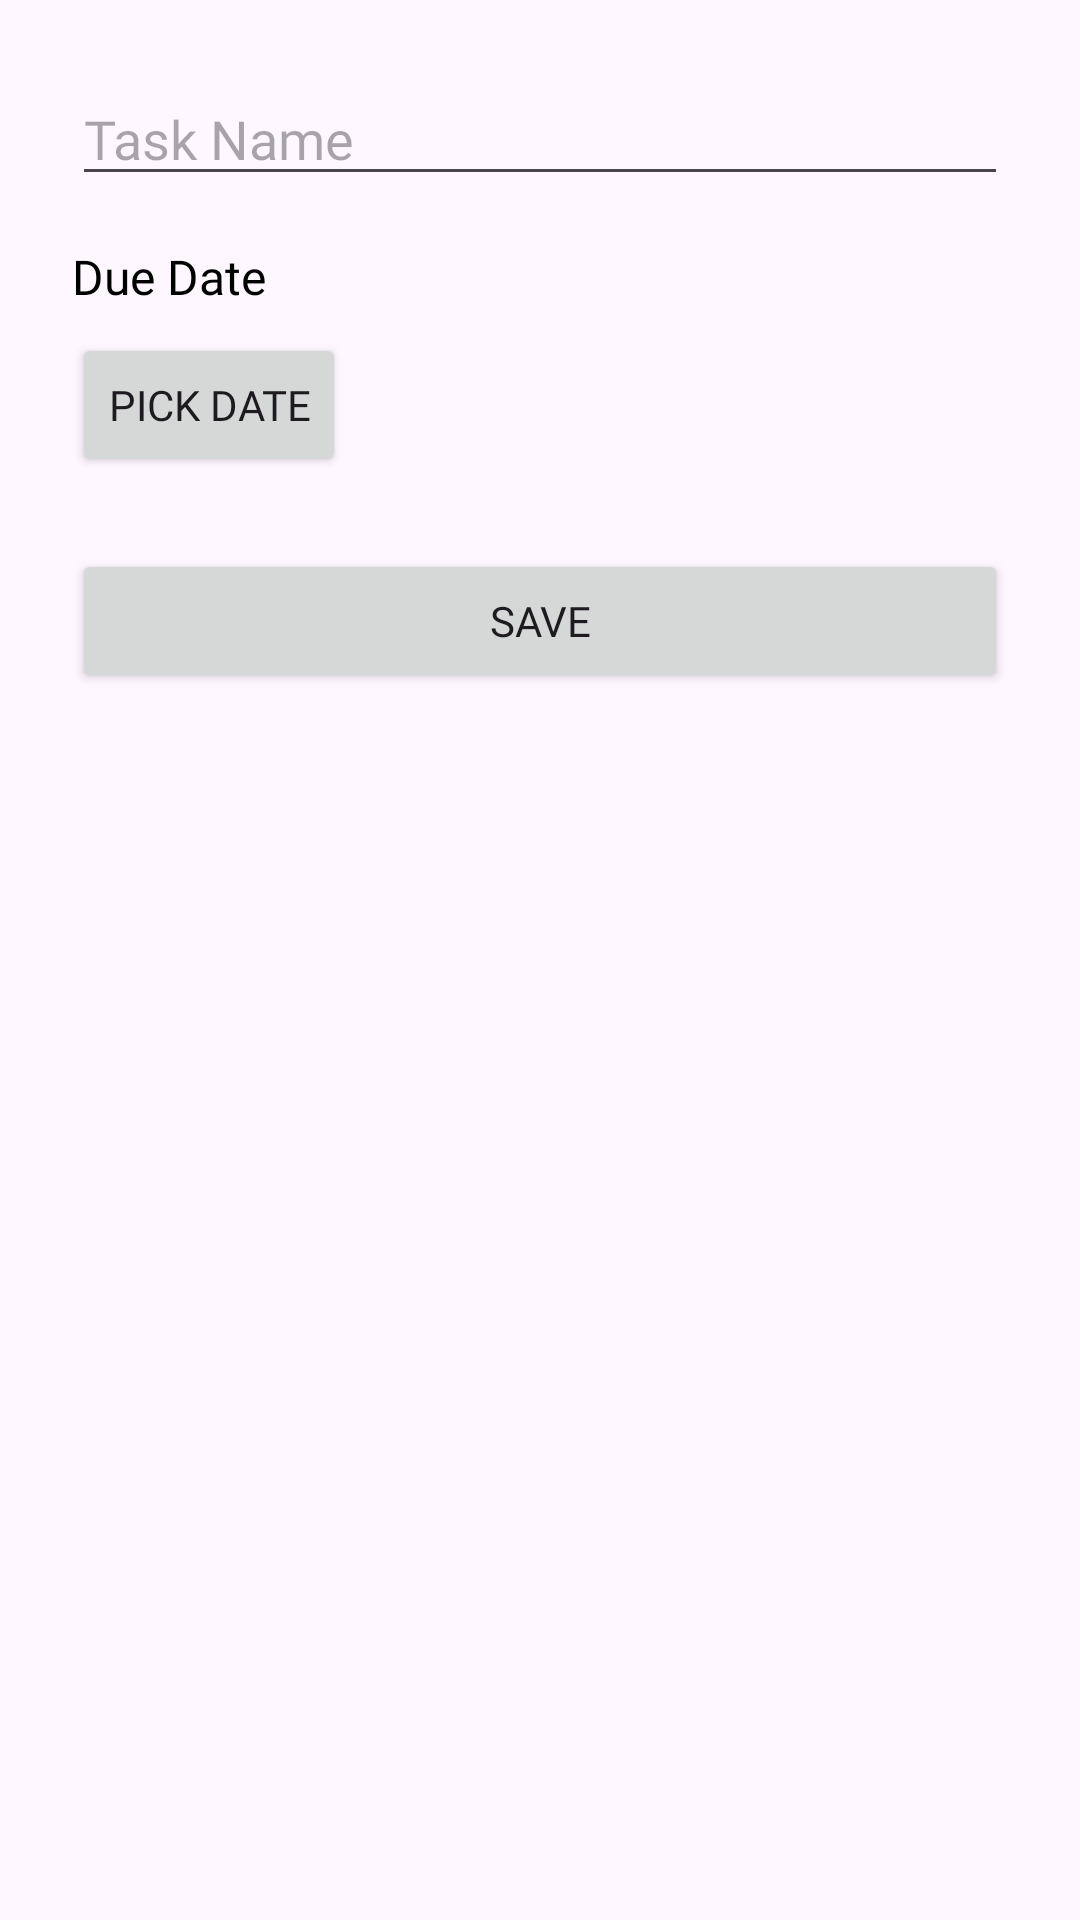

Android layout source for this screen:
<!-- AndroidManifest.xml: application theme Theme.StudyLah -->
<!-- res/layout/dialog_add_task.xml -->
<?xml version="1.0" encoding="utf-8"?>
<LinearLayout
    xmlns:android="http://schemas.android.com/apk/res/android"
    android:layout_width="match_parent"
    android:layout_height="wrap_content"
    android:orientation="vertical"
    android:padding="24dp">

    <EditText
        android:id="@+id/editTaskName"
        android:layout_width="match_parent"
        android:layout_height="wrap_content"
        android:fontFamily="@font/lexend_regular"
        android:hint="Task Name" />

    <TextView
        android:id="@+id/textDueDate"
        android:layout_width="match_parent"
        android:layout_height="wrap_content"
        android:text="Due Date"
        android:fontFamily="@font/lexend_regular"
        android:layout_marginTop="16dp"
        android:textSize="16sp"
        android:textColor="@android:color/black"/>

    <Button
        android:id="@+id/btnPickDate"
        android:layout_width="wrap_content"
        android:layout_height="wrap_content"
        android:text="Pick Date"
        android:fontFamily="@font/lexend_regular"
        android:layout_marginTop="8dp" />

    <Button
        android:id="@+id/btnSaveTask"
        android:layout_width="match_parent"
        android:layout_height="wrap_content"
        android:text="Save"
        android:fontFamily="@font/lexend_regular"
        android:layout_marginTop="24dp"/>
</LinearLayout>
<!-- resources referenced by this layout -->
<resources>
  <style name="Theme.StudyLah" parent="Base.Theme.StudyLah" />
  <style name="Base.Theme.StudyLah" parent="Theme.Material3.DayNight.NoActionBar">
          <item name="android:statusBarColor">@color/statusbar_color</item>
          <item name="android:windowLightStatusBar">true</item>
          
          
      </style>
  <color name="statusbar_color">#B6C8F9</color>
</resources>
